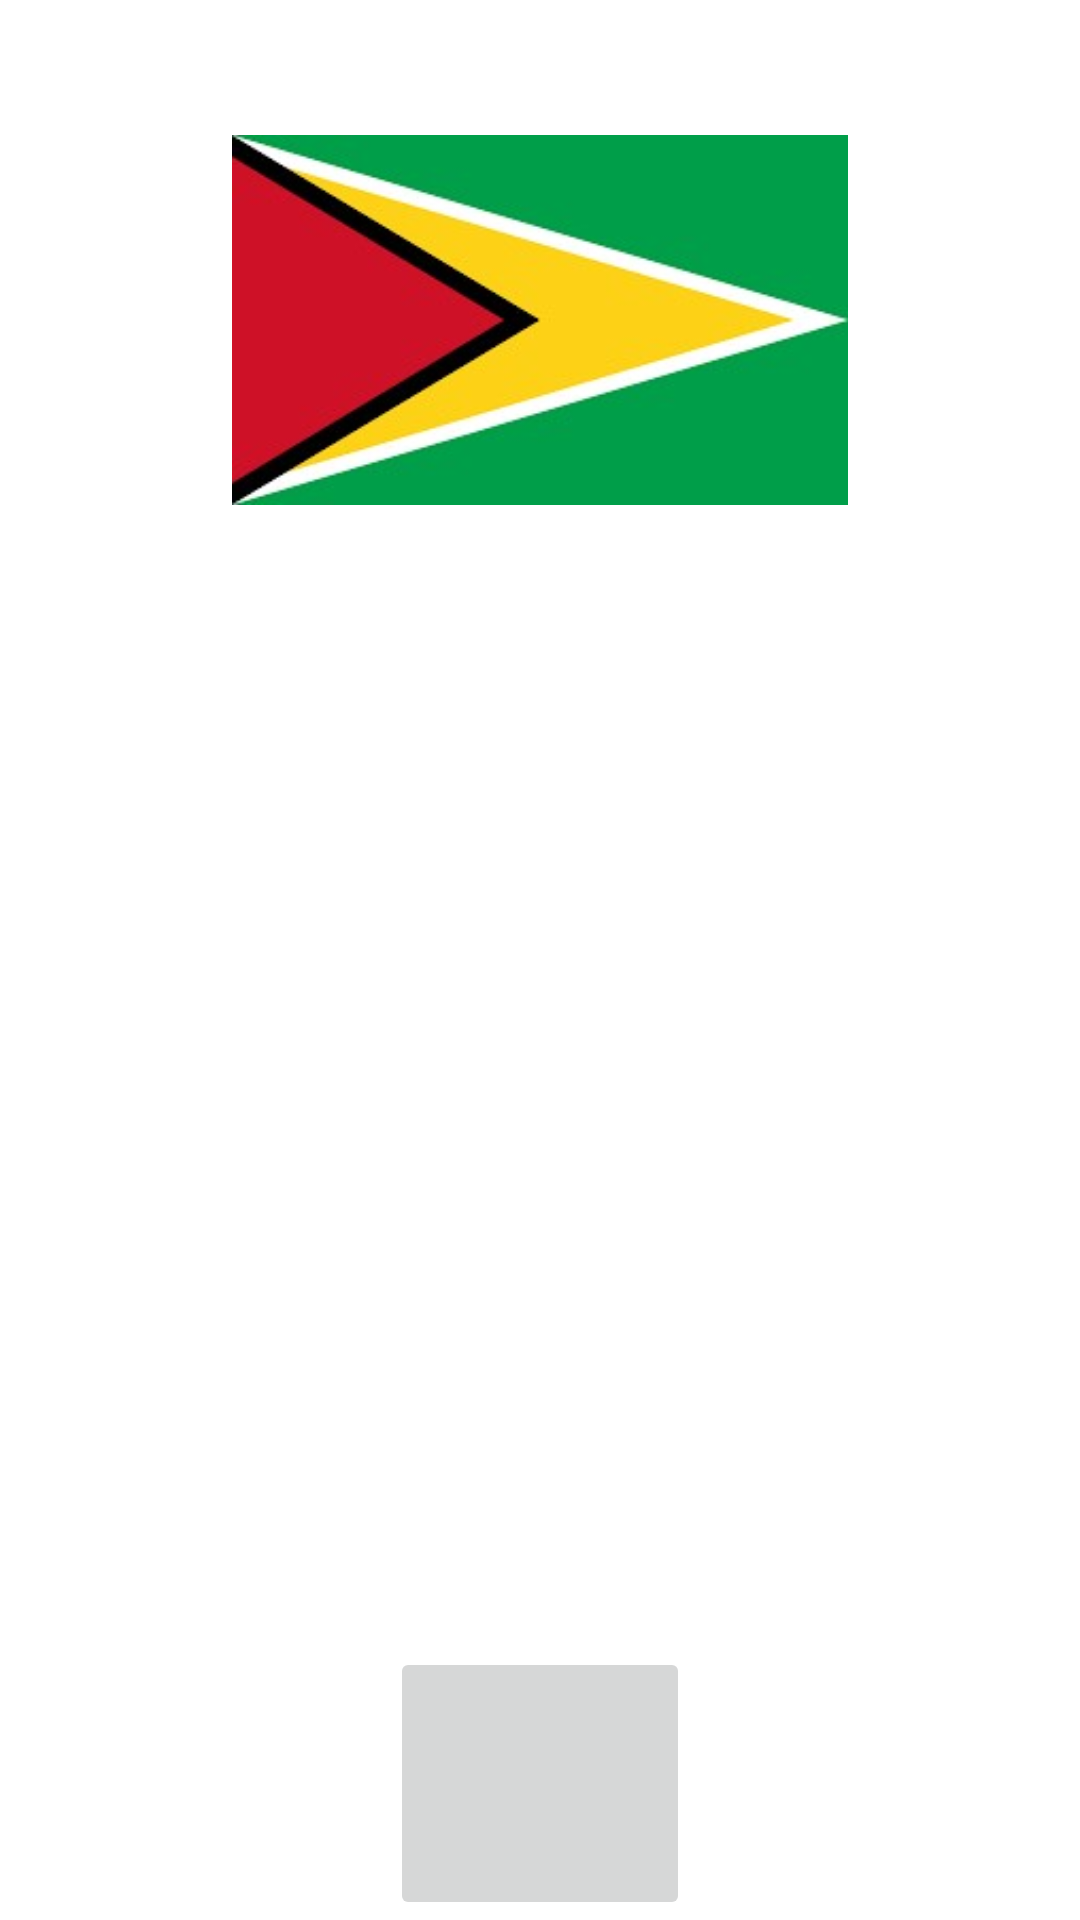

Reconstruct the res/layout file that produces this screen, plus the resources it refers to.
<!-- AndroidManifest.xml: application theme Theme.GeographyPlay -->
<!-- res/layout/pais19_layout.xml -->
<?xml version="1.0" encoding="utf-8"?>
<LinearLayout
    xmlns:android="http://schemas.android.com/apk/res/android"
    android:layout_width="fill_parent"
    android:layout_height="fill_parent"
    android:orientation="vertical">

    <TextView
        android:id="@+id/txtTitulo19"
        android:layout_width="wrap_content"
        android:layout_height="0dp"
        android:layout_weight="0.0625"
        android:layout_gravity="center"
        android:text="@string/guyana"
        android:textColor="@android:color/background_light"
        android:textSize="35sp"/>

    <ImageView
        android:id="@+id/guyana"
        android:layout_width="fill_parent"
        android:layout_height="0dp"
        android:layout_weight="0.17"
        android:src="@drawable/guyana"/>

    <TextView
        android:id="@+id/txtContenido19"
        android:layout_width="fill_parent"
        android:layout_height="0dp"
        android:layout_weight="0.525"
        android:textColor="@android:color/background_light"
        android:text="@string/contenido_txt19"
        android:textSize="22sp"/>

    <ImageButton
        android:id="@+id/ibtnGuyana"
        android:layout_width="100dp"
        android:layout_height="0dp"
        android:layout_weight="0.125"
        android:src="@drawable/sound"
        android:layout_gravity="center"/>

</LinearLayout>
<!-- resources referenced by this layout -->
<resources>
  <!-- drawable guyana: jpg bitmap (drawable, 10327 bytes) -->
  <string name="contenido_txt19">NOMBRE OFICIAL: República Cooperativa de Guyana.\nEXTENSIÓN TERRITORIAL: 214.970 Kilómetros Cuadrados\nPOBLACIÓN: 773.303 personas aproximadamente\nCAPITAL: Georgetown\nIDIOMA: Su idioma oficial es el Inglés\nGENTILICIO: Guyanés/sa\nMONEDA: Dólar Guyanés</string>
  <string name="guyana">GUYANA</string>
  <style name="Theme.GeographyPlay" parent="Theme.MaterialComponents.DayNight.DarkActionBar">
          
          <item name="colorPrimary">@color/purple_500</item>
          <item name="colorPrimaryVariant">@color/purple_700</item>
          <item name="colorOnPrimary">@color/white</item>
          
          <item name="colorSecondary">@color/teal_200</item>
          <item name="colorSecondaryVariant">@color/teal_700</item>
          <item name="colorOnSecondary">@color/black</item>
          
          <item name="android:statusBarColor" tools:targetApi="l">?attr/colorPrimaryVariant</item>
          
      </style>
  <color name="purple_500">#0879A4</color>
  <color name="purple_700">#086BA4</color>
  <color name="white">#FFFFFFFF</color>
  <color name="teal_200">#FF03DAC5</color>
  <color name="teal_700">#FF018786</color>
  <color name="black">#FF000000</color>
</resources>
